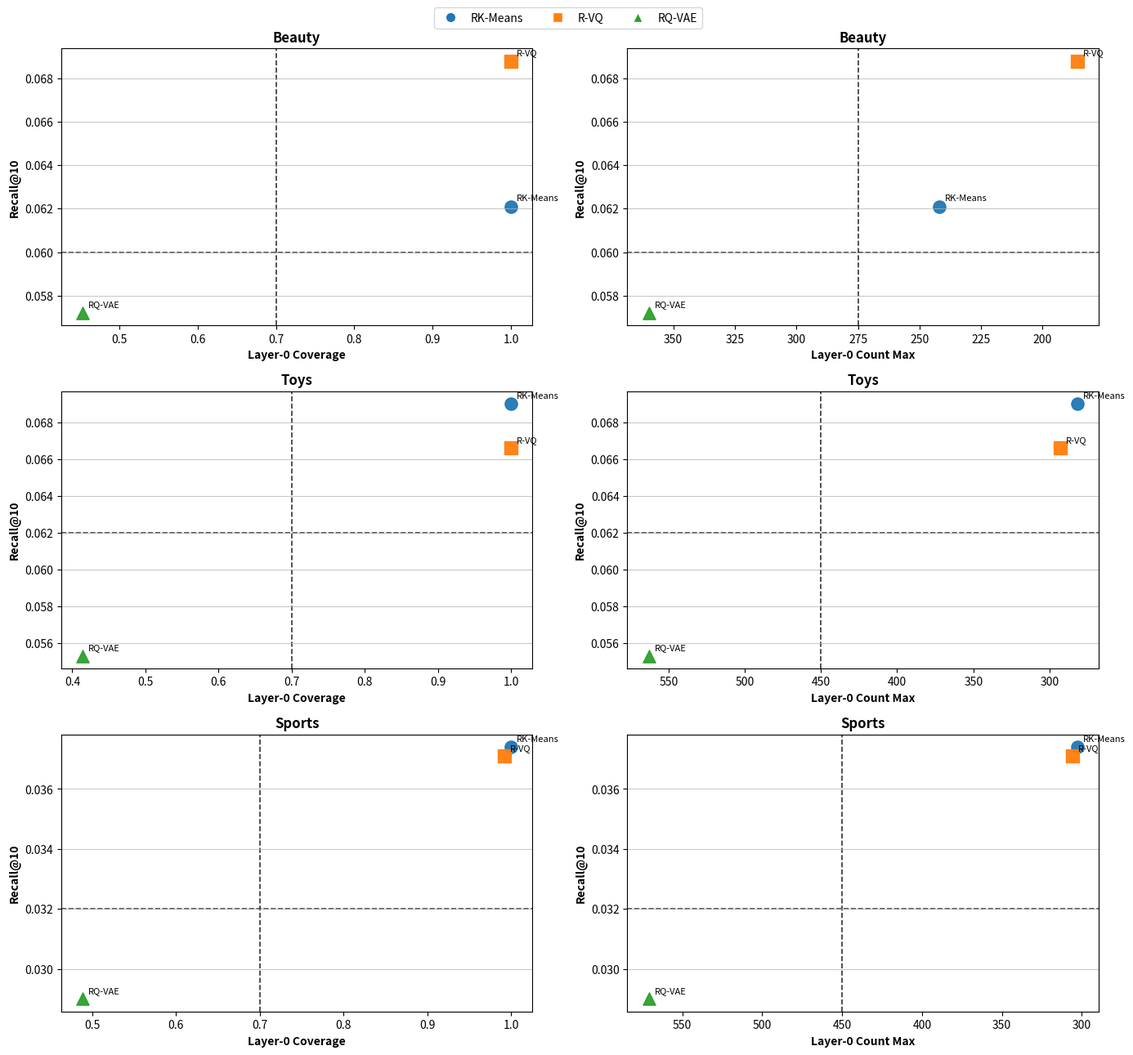

Recreate this plot in Python. (Note: this script raises an exception after producing the figure.)
import matplotlib.pyplot as plt
import os
import pandas as pd
from pathlib import Path

# =========================
# 1. 构造数据
# =========================
data = [
    # dataset, method, layer_0_coverage, layer_0_count_max, Recall@10, NDCG@10
    ["Beauty", "RK-Means", 1.0000, 242, 0.0621, 0.0350],
    ["Beauty", "R-VQ",     1.0000, 186, 0.0688, 0.0398],
    ["Beauty", "RQ-VAE",   0.4531, 360, 0.0572, 0.0336],

    ["Toys",   "RK-Means", 1.0000, 282, 0.0690, 0.0379],
    ["Toys",   "R-VQ",     1.0000, 293, 0.0666, 0.0361],
    ["Toys",   "RQ-VAE",   0.4141, 563, 0.0553, 0.0305],

    ["Sports", "RK-Means", 1.0000, 303, 0.0374, 0.0201],
    ["Sports", "R-VQ",     0.992188, 306, 0.0371, 0.0200],
    ["Sports", "RQ-VAE",   0.488281, 571, 0.0290, 0.0157],
]

df = pd.DataFrame(
    data,
    columns=[
        "dataset", "method", "layer_0_coverage",
        "layer_0_count_max", "Recall@10", "NDCG@10"
    ]
)

# =========================
# 2. 可选：如果你知道每个数据集的 item 数，可做归一化
# Peak Overload = layer_0_count_max / (num_items / 256)
# 你现在不知道的话，先不用这部分，直接画原始 count_max 即可
# =========================
use_normalized_peak = False

# 把这里替换成你真实的数据集 item 数
dataset_num_items = {
    "Beauty": None,
    "Toys": None,
    "Sports": None,
}

if use_normalized_peak:
    def compute_peak_overload(row):
        n_items = dataset_num_items[row["dataset"]]
        if n_items is None:
            raise ValueError(f'{row["dataset"]} 的 item 数还没填，无法归一化。')
        ideal_avg = n_items / 256.0
        return row["layer_0_count_max"] / ideal_avg

    df["layer_0_peak_overload"] = df.apply(compute_peak_overload, axis=1)
    x2_col = "layer_0_peak_overload"
    x2_label = "Layer-0 Peak Overload"
else:
    x2_col = "layer_0_count_max"
    x2_label = "Layer-0 Count Max"

# =========================
# 3. 作图风格设置
# =========================
colors = {
    "RK-Means": "tab:blue",
    "R-VQ": "tab:orange",
    "RQ-VAE": "tab:green",
}

method_markers = {
    "RK-Means": "o",
    "R-VQ": "s",
    "RQ-VAE": "^",
}

# 你可以在这里切换 y 轴性能指标
y_col = "Recall@10"
# y_col = "NDCG@10"

# =========================
# 3.1 手动分隔线模板（可按子图单独调整）
# key 结构：dataset -> left/right -> {"x": 数值或None, "y": 数值或None}
# x: 竖向虚线位置；y: 横向虚线位置
# None 表示使用默认值（x 默认中位数，y 默认不画）
# =========================
manual_sep_lines = {
    "Beauty": {
        "left": {"x": 0.7, "y": 0.060},
        "right": {"x": 275, "y": 0.060},
    },
    "Toys": {
        "left": {"x": 0.7, "y": 0.062},
        "right": {"x": 450, "y": 0.062},
    },
    "Sports": {
        "left": {"x": 0.7, "y": 0.032},
        "right": {"x": 450, "y": 0.032},
    },
}


def draw_sep_lines(ax, sub_df, dataset, panel, x_col_name):
    cfg = manual_sep_lines.get(dataset, {}).get(panel, {})

    x_val = cfg.get("x")
    y_val = cfg.get("y")

    # 默认竖向线：按该子图 x 中位数；横向线默认不画
    if x_val is None:
        x_val = sub_df[x_col_name].median()

    if x_val is not None:
        ax.axvline(
            x=x_val,
            color="black",
            linestyle="--",
            linewidth=1.2,
            alpha=0.8,
            zorder=1,
        )

    if y_val is not None:
        ax.axhline(
            y=y_val,
            color="black",
            linestyle="--",
            linewidth=1.2,
            alpha=0.8,
            zorder=1,
        )

# =========================
# 4. 画 3x2 子图：每行一个数据集
# =========================
datasets = ["Beauty", "Toys", "Sports"]
fig, axes = plt.subplots(3, 2, figsize=(14, 13), sharey=False)

for row_idx, dataset in enumerate(datasets):
    sub_df = df[df["dataset"] == dataset]

    # 左列：Layer-0 Coverage
    ax_left = axes[row_idx, 0]
    for _, row in sub_df.iterrows():
        ax_left.scatter(
            row["layer_0_coverage"],
            row[y_col],
            marker=method_markers[row["method"]],
            color=colors[row["method"]],
            s=120,
            alpha=0.95
        )
        ax_left.annotate(
            row["method"],
            (row["layer_0_coverage"], row[y_col]),
            textcoords="offset points",
            xytext=(5, 5),
            fontsize=8
        )



    # 右列：Layer-0 Count Max 或 Peak Overload
    ax_right = axes[row_idx, 1]
    for _, row in sub_df.iterrows():
        ax_right.scatter(
            row[x2_col],
            row[y_col],
            marker=method_markers[row["method"]],
            color=colors[row["method"]],
            s=120,
            alpha=0.95
        )
        ax_right.annotate(
            row["method"],
            (row[x2_col], row[y_col]),
            textcoords="offset points",
            xytext=(5, 5),
            fontsize=8
        )

    draw_sep_lines(
        ax=ax_left,
        sub_df=sub_df,
        dataset=dataset,
        panel="left",
        x_col_name="layer_0_coverage",
    )
    draw_sep_lines(
        ax=ax_right,
        sub_df=sub_df,
        dataset=dataset,
        panel="right",
        x_col_name=x2_col,
    )

    # 详细小标题
    # ax_left.set_title(f"{dataset}: Layer-0 Coverage vs {y_col}")
    # ax_right.set_title(f"{dataset}: {x2_label} vs {y_col}")

    # 简单小标题
    ax_left.set_title(f"{dataset}", fontweight="bold")
    ax_right.set_title(f"{dataset}", fontweight="bold")

    ax_left.set_xlabel("Layer-0 Coverage", fontweight="bold")
    ax_right.set_xlabel(x2_label, fontweight="bold")

    ax_left.set_ylabel(y_col, fontweight="bold")
    ax_right.set_ylabel(y_col, fontweight="bold")

    ax_left.grid(True, axis="y", linestyle="-", color="0.7", alpha=0.7)
    ax_right.grid(True, axis="y", linestyle="-", color="0.7", alpha=0.7)
    ax_right.invert_xaxis()

# =========================
# 5. 自定义图例
# =========================
from matplotlib.lines import Line2D

method_legend = [
    Line2D([0], [0], marker=method_markers[m], color='w', label=m,
           markerfacecolor=colors[m], markersize=9)
    for m in colors
]

fig.legend(
    handles=method_legend,
    loc="upper center",
    ncol=3,
    bbox_to_anchor=(0.5, 0.995)
)

plt.tight_layout(rect=[0, 0, 1, 0.98])

# Always save figure to outputs so it works in headless environments.
project_root = Path(__file__).resolve().parents[1]
output_dir = project_root / "outputs"
output_dir.mkdir(parents=True, exist_ok=True)
output_path = output_dir / "sid_relevance_scatter.png"
fig.savefig(output_path, dpi=300, bbox_inches="tight")
print(f"Figure saved to: {output_path}")

if os.environ.get("DISPLAY") or os.environ.get("WAYLAND_DISPLAY"):
    plt.show()
else:
    plt.close(fig)
